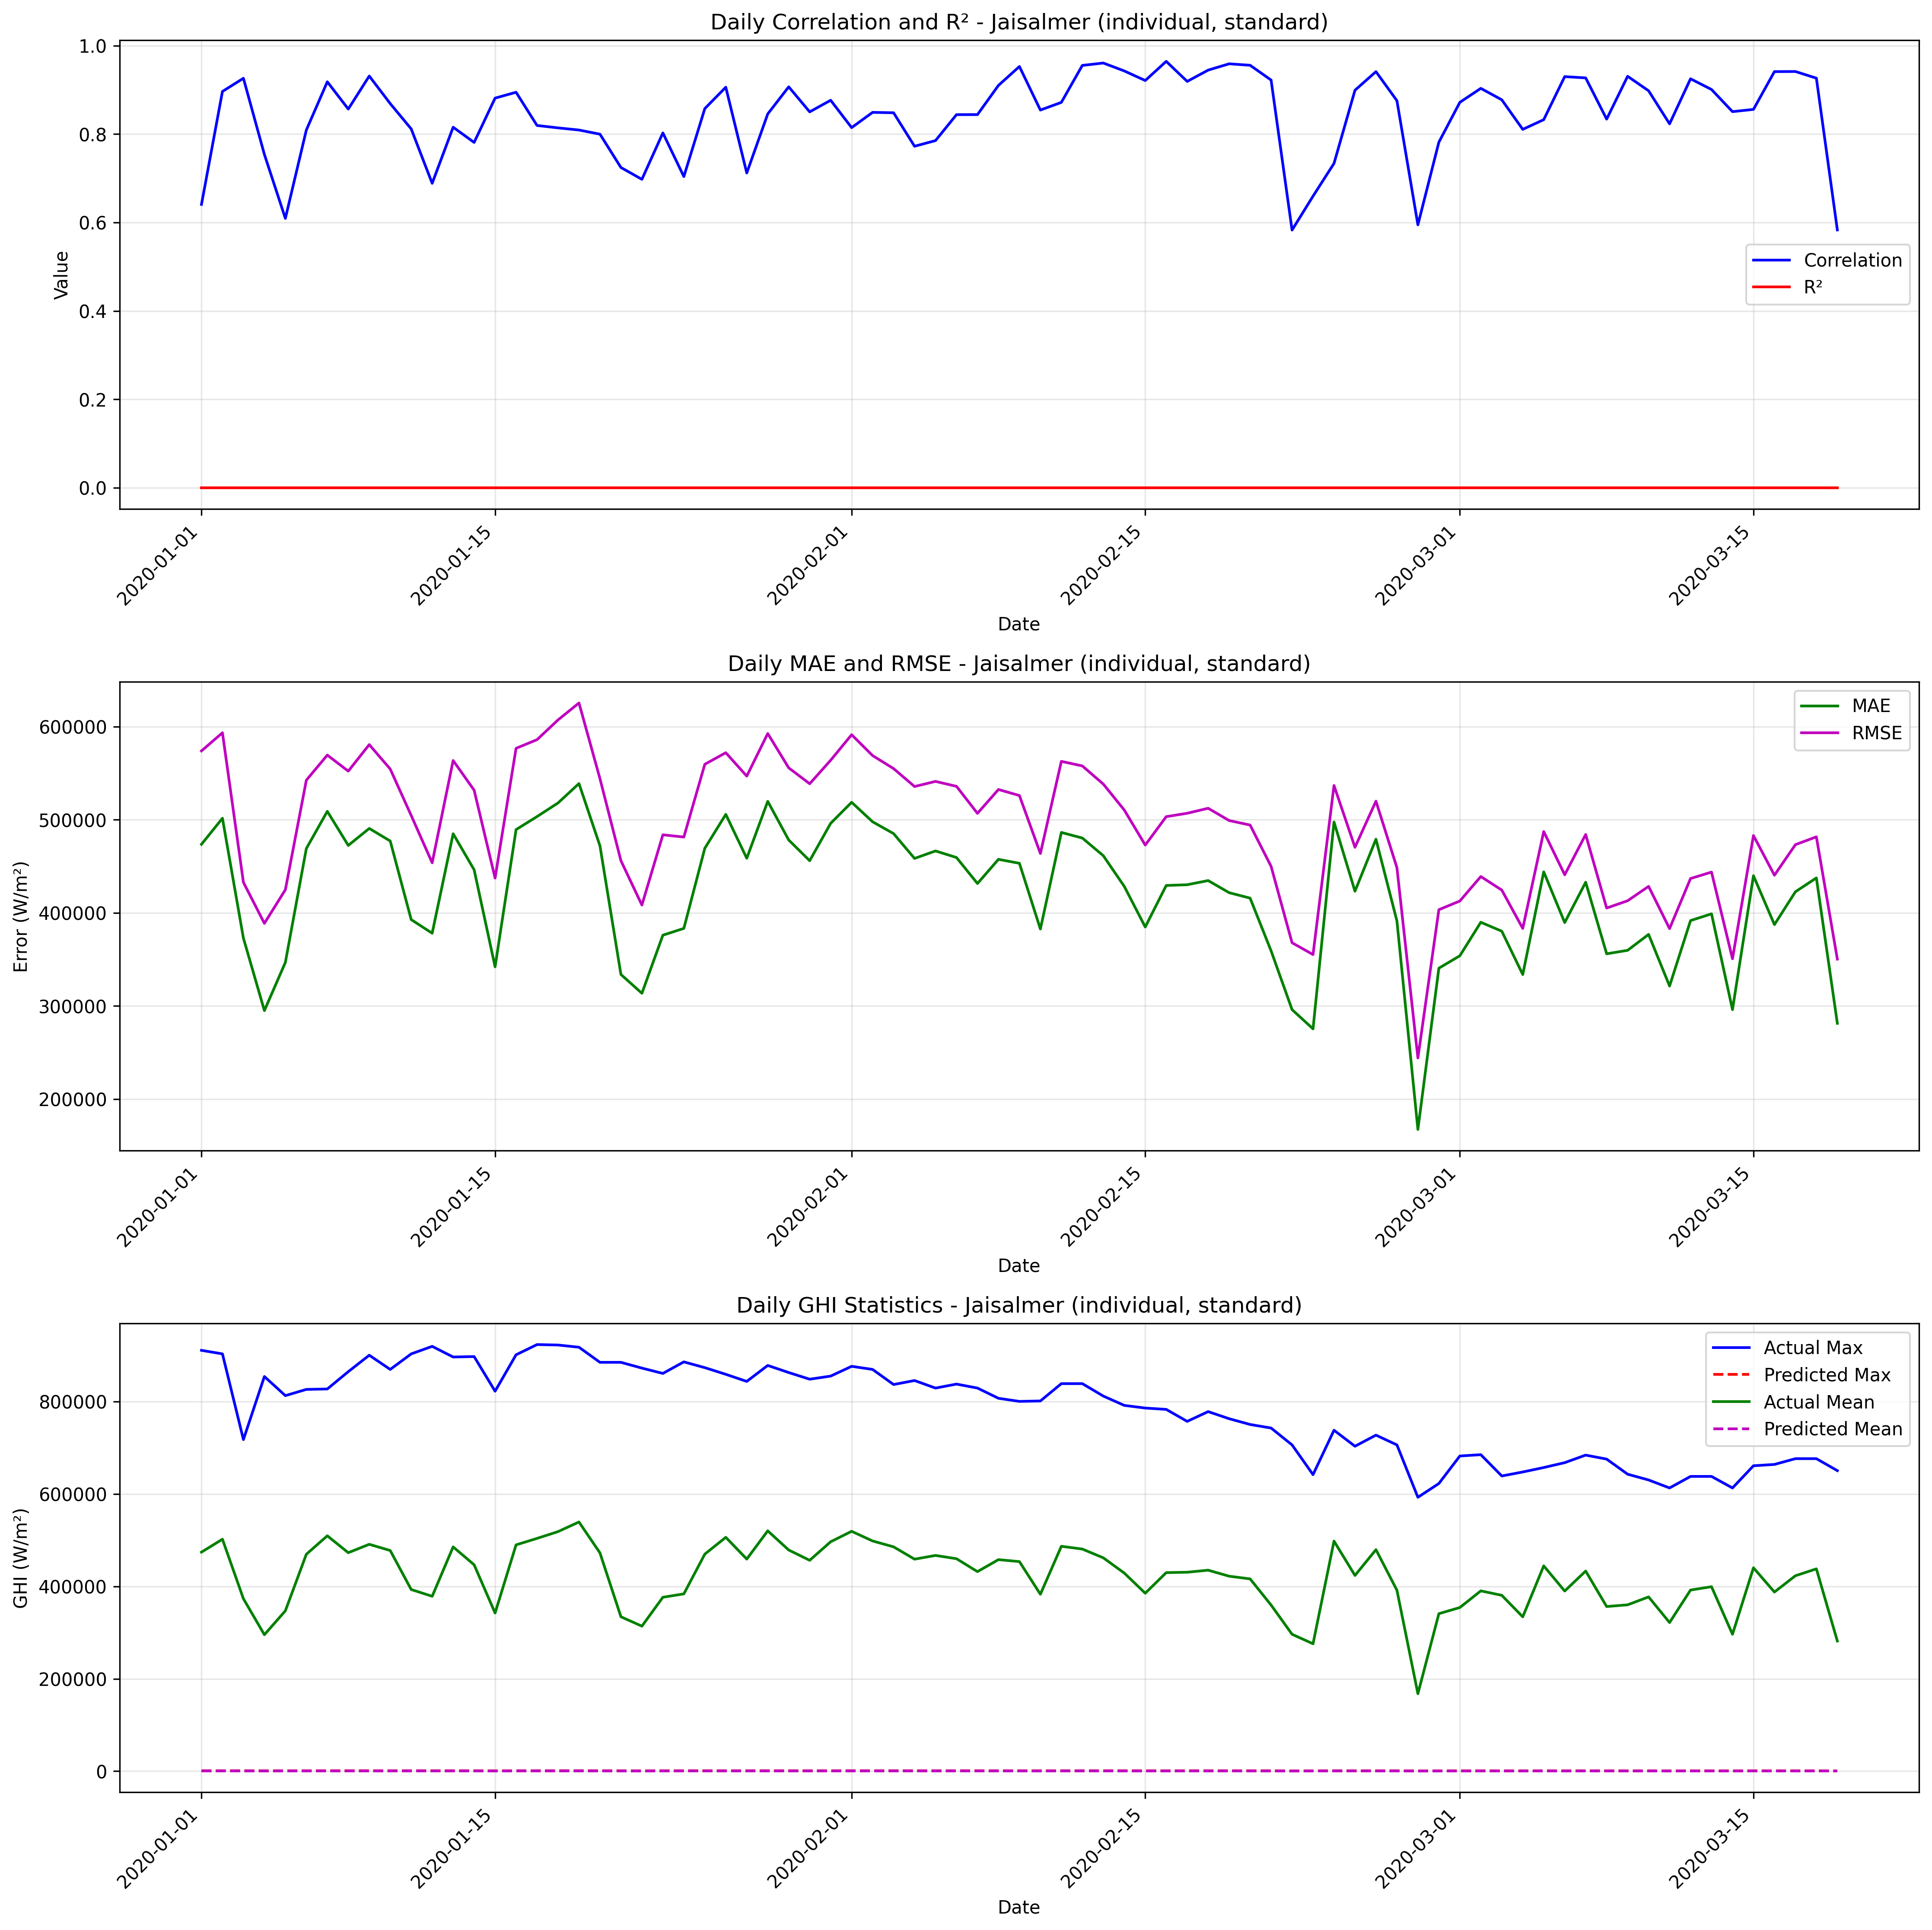

The data file committed next to this chart (first rows):
date, correlation, mae, rmse, r2, num_points, actual_max, actual_mean, actual_std, predicted_max, predicted_mean, predicted_std
2020-01-01, 0.6409, 473582, 573870, 0, 24, 911028, 474213, 331213, 831.8, 631.7, 207.2
2020-01-02, 0.8963, 501515, 593343, 0, 24, 903340, 502122, 324084, 810.2, 607, 208.7
2020-01-03, 0.9261, 372763, 432711, 0, 24, 717867, 373308, 224701, 843.6, 545.8, 250.5
2020-01-04, 0.754, 295007, 388689, 0, 24, 854329, 295427, 258696, 804.4, 420.5, 227.3
2020-01-05, 0.6093, 346708, 424770, 0, 24, 813006, 347241, 250826, 811.2, 533.1, 236.4
2020-01-06, 0.8091, 469024, 542407, 0, 24, 826460, 469609, 278452, 792.6, 584.2, 192.9
2020-01-07, 0.9182, 508956, 569365, 0, 24, 827421, 509570, 260909, 846.5, 614.1, 212.2
2020-01-08, 0.8566, 472386, 552154, 0, 24, 864900, 472972, 292234, 842.8, 586.1, 244.4
2020-01-09, 0.9312, 490597, 580620, 0, 24, 900457, 491151, 317450, 853.7, 553.7, 249.9
2020-01-10, 0.8689, 477101, 554390, 0, 24, 869705, 477697, 288619, 836.6, 596.5, 223.1
2020-01-11, 0.8117, 392702, 504505, 0, 24, 903340, 393289, 323717, 840.3, 586.9, 230.9
2020-01-12, 0.6886, 378086, 453706, 0, 24, 919677, 378634, 256342, 810.4, 548.5, 215.4
2020-01-13, 0.8154, 484894, 563539, 0, 24, 896613, 485505, 293475, 833.9, 611.1, 184.2
2020-01-14, 0.7811, 446253, 531718, 0, 24, 897574, 446865, 295494, 834, 611.8, 217.4
2020-01-15, 0.8813, 342007, 437291, 0, 24, 822616, 342436, 278574, 759.2, 429.8, 244.3
2020-01-16, 0.8945, 489348, 576639, 0, 24, 901418, 489910, 311812, 833.3, 562.1, 233.8
2020-01-17, 0.8194, 503352, 585945, 0, 24, 923521, 503964, 306578, 835.9, 612.7, 217.3
2020-01-18, 0.814, 517951, 607122, 0, 24, 922560, 518580, 323731, 837.1, 628.5, 221.1
2020-01-19, 0.8091, 538788, 625342, 0, 24, 917755, 539441, 324426, 837.6, 653.8, 210.3
2020-01-20, 0.7997, 471908, 544063, 0, 24, 885081, 472532, 276744, 842.5, 623.3, 210.7
2020-01-21, 0.7244, 333777, 455954, 0, 24, 885081, 334268, 317486, 815.2, 491.2, 251.1
2020-01-22, 0.6976, 313577, 408344, 0, 24, 872588, 313967, 267344, 721, 390, 225.3
2020-01-23, 0.8026, 375972, 483747, 0, 24, 861056, 376512, 311091, 818, 539.4, 186.7
2020-01-24, 0.7039, 383261, 481373, 0, 24, 886042, 383839, 297671, 830.8, 578.8, 212.4
2020-01-25, 0.8576, 469303, 559499, 0, 24, 873549, 469889, 311350, 827, 586.1, 205.4
2020-01-26, 0.9059, 505688, 571916, 0, 24, 859134, 506287, 273099, 837.7, 598.3, 227.9
2020-01-27, 0.7119, 458550, 546797, 0, 24, 843758, 459158, 304412, 828.1, 607.4, 210.2
2020-01-28, 0.8455, 519684, 592526, 0, 24, 878354, 520301, 290941, 835.2, 616.9, 222.2
2020-01-29, 0.9068, 478199, 555665, 0, 24, 862978, 478778, 289317, 844.9, 578.8, 253.6
2020-01-30, 0.8502, 455954, 538605, 0, 24, 848563, 456515, 293078, 818.8, 561.2, 239.8
2020-01-31, 0.8764, 496081, 563841, 0, 24, 855290, 496637, 273982, 835, 555.8, 256.1
2020-02-01, 0.8146, 518678, 591257, 0, 24, 876432, 519300, 290122, 833.1, 622.1, 235.4
2020-02-02, 0.849, 497744, 568841, 0, 24, 869705, 498359, 281499, 840.8, 614.8, 238.7
2020-02-03, 0.8481, 485061, 554873, 0, 24, 837031, 485665, 275431, 831.4, 604.1, 226
2020-02-04, 0.7724, 458400, 535626, 0, 24, 845680, 458998, 283189, 814.4, 598.1, 214.1
2020-02-05, 0.7852, 466435, 541107, 0, 24, 829343, 467046, 280348, 813.7, 610.9, 201.9
2020-02-06, 0.8439, 459365, 535815, 0, 24, 837992, 459959, 281928, 794.1, 594, 195.5
2020-02-07, 0.844, 431457, 506794, 0, 24, 829343, 432010, 271794, 831.8, 552.4, 248.5
2020-02-08, 0.91, 457403, 532423, 0, 24, 807240, 457957, 278578, 820.7, 553.5, 236.4
2020-02-09, 0.9528, 453174, 525936, 0, 24, 800513, 453712, 272895, 837, 538.5, 254.2
2020-02-10, 0.8543, 382565, 463694, 0, 24, 801474, 383039, 267878, 823.7, 473.4, 256.6
2020-02-11, 0.8716, 486306, 562630, 0, 24, 838953, 486867, 289228, 819.2, 560.7, 223.4
2020-02-12, 0.9552, 480296, 557717, 0, 24, 838953, 480860, 289828, 852.2, 564, 257
2020-02-13, 0.9606, 461326, 538240, 0, 24, 812045, 461881, 283489, 850.8, 554.3, 263.3
2020-02-14, 0.9427, 428376, 510396, 0, 24, 791864, 428886, 283714, 841.6, 510.8, 275.4
2020-02-15, 0.921, 384764, 472749, 0, 24, 786098, 385241, 280838, 826.9, 477.2, 271.9
2020-02-16, 0.9644, 429358, 503244, 0, 24, 783215, 429847, 268370, 790.1, 489.1, 233.6
2020-02-17, 0.919, 430153, 506897, 0, 24, 757268, 430688, 274176, 839.3, 535.1, 263.2
2020-02-18, 0.9446, 434613, 512259, 0, 24, 778410, 435133, 277225, 836.7, 519.8, 261.1
2020-02-19, 0.9589, 421601, 499069, 0, 24, 763034, 422119, 273061, 829.2, 518.2, 266.2
2020-02-20, 0.9555, 415762, 494238, 0, 24, 750541, 416273, 273237, 833.1, 510.8, 269.1
2020-02-21, 0.9221, 359176, 449923, 0, 24, 742853, 359654, 277023, 819, 478.2, 247.9
2020-02-22, 0.5829, 296038, 367846, 0, 24, 706335, 296388, 223151, 598.6, 350.3, 197.4
2020-02-23, 0.6596, 275350, 355165, 0, 24, 641948, 275807, 229277, 676.1, 456.9, 183.8
2020-02-24, 0.7336, 497471, 536700, 0, 24, 738048, 498038, 205889, 813.6, 566.9, 190.2
2020-02-25, 0.8991, 423198, 470364, 0, 24, 703452, 423721, 209884, 793.2, 522.7, 195.4
2020-02-26, 0.9411, 479027, 519878, 0, 24, 727477, 479579, 206534, 803.8, 552.2, 195.5
2020-02-27, 0.8755, 391291, 448539, 0, 24, 706335, 391808, 224147, 784, 516.4, 186.9
2020-02-28, 0.5948, 167370, 244143, 0, 24, 592937, 167694, 181681, 671.9, 324.5, 192.1
2020-02-29, 0.7816, 340517, 403330, 0, 24, 622728, 340955, 220947, 663, 438, 182.1
... 19 more rows
